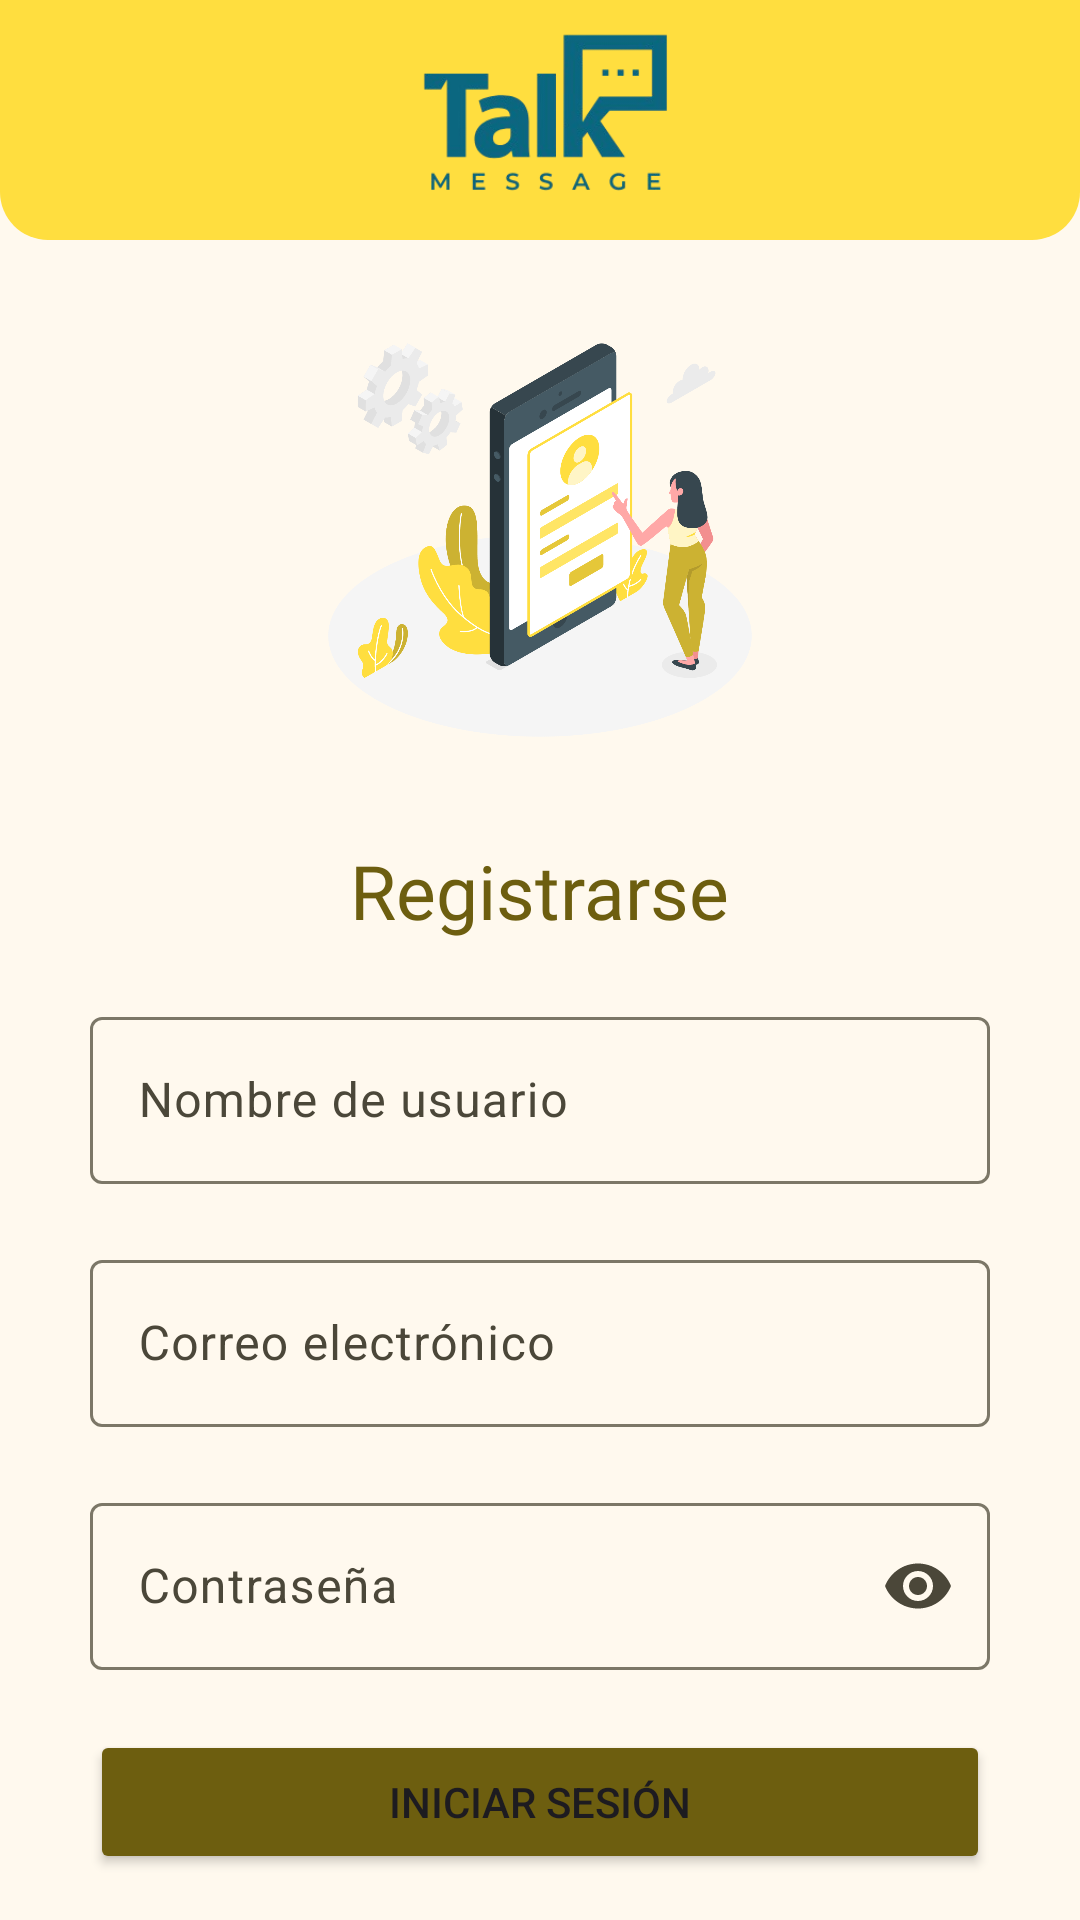

Layout XML and referenced resources for this Android screen:
<!-- AndroidManifest.xml: application theme Theme.EjemploChatReto2 -->
<!-- res/layout/activity_regiter.xml -->
<?xml version="1.0" encoding="utf-8"?>
<androidx.appcompat.widget.LinearLayoutCompat xmlns:android="http://schemas.android.com/apk/res/android"
    xmlns:app="http://schemas.android.com/apk/res-auto"
    xmlns:tools="http://schemas.android.com/tools"
    android:id="@+id/main"
    android:layout_width="match_parent"
    android:layout_height="match_parent"
    android:orientation="vertical"
    tools:context=".RegiterActivity">

    <LinearLayout
        android:layout_width="match_parent"
        android:layout_height="80dp"
        android:background="@drawable/rounded_background"
        android:gravity="center">
        <ImageView
            android:id="@+id/imageViewLogo"
            android:layout_width="250dp"
            android:layout_height="70dp"
            android:paddingTop="10dp"
            app:srcCompat="@drawable/logo2"
            android:layout_gravity="center_horizontal"/>
    </LinearLayout>

    <ImageView
        android:id="@+id/imageView"
        android:layout_width="200dp"
        android:layout_height="200dp"
        android:layout_marginTop="0dp"
        app:srcCompat="@drawable/register"
        android:layout_gravity="center_horizontal"/>

    <TextView
        android:id="@+id/textView"
        android:layout_width="wrap_content"
        android:layout_height="wrap_content"
        android:fontFamily="@font/merriweather_sans"
        android:text="Registrarse"
        android:textColor="@color/md_theme_primary"
        android:textSize="25dp"
        android:layout_gravity="center_horizontal"/>

    <com.google.android.material.textfield.TextInputLayout
        android:layout_width="match_parent"
        android:layout_height="wrap_content"
        android:layout_marginTop="20dp"
        android:layout_marginRight="30dp"
        android:layout_marginLeft="30dp"
        android:hint="@string/register_username_hint">

        <com.google.android.material.textfield.TextInputEditText
            android:id="@+id/usernameEditText"
            android:layout_width="match_parent"
            android:layout_height="wrap_content"
            android:layout_gravity="center_horizontal"
            />

    </com.google.android.material.textfield.TextInputLayout>

    <com.google.android.material.textfield.TextInputLayout
        android:layout_width="match_parent"
        android:layout_height="wrap_content"
        android:layout_marginTop="20dp"
        android:layout_marginRight="30dp"
        android:layout_marginLeft="30dp"
        android:hint="@string/register_email_hint">

        <com.google.android.material.textfield.TextInputEditText
            android:id="@+id/emailEditText"
            android:layout_width="match_parent"
            android:layout_height="wrap_content"
            android:layout_gravity="center_horizontal"
            />

    </com.google.android.material.textfield.TextInputLayout>

    <com.google.android.material.textfield.TextInputLayout
        android:layout_width="match_parent"
        android:layout_height="wrap_content"
        app:endIconMode="password_toggle"
        android:layout_marginTop="20dp"
        android:layout_marginRight="30dp"
        android:layout_marginLeft="30dp"
        android:hint="@string/register_password_hint">

        <com.google.android.material.textfield.TextInputEditText
            android:id="@+id/passwordEditText"
            android:layout_width="match_parent"
            android:layout_height="wrap_content"
            android:layout_gravity="center_horizontal"
            android:inputType="textPassword"
            />

    </com.google.android.material.textfield.TextInputLayout>

    <Button
        android:id="@+id/btnLogin"
        android:layout_width="300dp"
        android:layout_height="wrap_content"
        android:text="INICIAR SESIÓN"
        android:layout_gravity="center_horizontal"
        android:backgroundTint="@color/md_theme_primary"
        android:layout_marginTop="20dp"
        />
    <Button
        android:id="@+id/btnRegister"
        android:layout_width="300dp"
        android:layout_height="wrap_content"
        android:text="REGISTRARSE"
        android:layout_gravity="center_horizontal"
        android:backgroundTint="@color/md_theme_secondary"
        android:layout_marginTop="10dp"
        />


</androidx.appcompat.widget.LinearLayoutCompat>
<!-- resources referenced by this layout -->
<resources>
  <color name="md_theme_primary">#6D5E0F</color>
  <color name="md_theme_secondary">#0B6780</color>
  <!-- drawable rounded_background (drawable) -->
  <?xml version="1.0" encoding="utf-8"?>
  <shape xmlns:android="http://schemas.android.com/apk/res/android">
      <solid android:color="#FFDE3F"/> 
      <corners
          android:bottomLeftRadius="16dp"
          android:bottomRightRadius="16dp"/>
  </shape>
  <string name="register_email_hint">Correo electrónico</string>
  <string name="register_password_hint">Contraseña</string>
  <string name="register_username_hint">Nombre de usuario</string>
  <style name="Theme.EjemploChatReto2" parent="Base.Theme.EjemploChatReto2" />
  <color name="md_theme_onPrimary">#FFFFFF</color>
  <color name="md_theme_primaryContainer">#F8E287</color>
  <color name="md_theme_onPrimaryContainer">#221B00</color>
  <color name="md_theme_onSecondary">#FFFFFF</color>
  <color name="md_theme_secondaryContainer">#B9EAFF</color>
  <color name="md_theme_onSecondaryContainer">#001F29</color>
  <color name="md_theme_tertiary">#43664E</color>
  <color name="md_theme_onTertiary">#FFFFFF</color>
  <color name="md_theme_tertiaryContainer">#C5ECCE</color>
  <color name="md_theme_onTertiaryContainer">#00210F</color>
  <color name="md_theme_error">#BA1A1A</color>
  <color name="md_theme_onError">#FFFFFF</color>
  <color name="md_theme_errorContainer">#FFDAD6</color>
  <color name="md_theme_onErrorContainer">#410002</color>
  <color name="md_theme_background">#FFF9EE</color>
  <color name="md_theme_onBackground">#1E1B13</color>
  <color name="md_theme_surface">#FFF9EE</color>
  <color name="md_theme_onSurface">#1E1B13</color>
  <color name="md_theme_surfaceVariant">#EAE2D0</color>
  <color name="md_theme_onSurfaceVariant">#4B4739</color>
  <color name="md_theme_outline">#7C7767</color>
  <color name="md_theme_outlineVariant">#CDC6B4</color>
  <color name="md_theme_inverseSurface">#333027</color>
  <color name="md_theme_inverseOnSurface">#F7F0E2</color>
  <color name="md_theme_inversePrimary">#DBC66E</color>
  <color name="md_theme_primaryFixed">#F8E287</color>
  <color name="md_theme_onPrimaryFixed">#221B00</color>
  <color name="md_theme_primaryFixedDim">#DBC66E</color>
  <color name="md_theme_onPrimaryFixedVariant">#534600</color>
  <color name="md_theme_secondaryFixed">#B9EAFF</color>
  <color name="md_theme_onSecondaryFixed">#001F29</color>
  <color name="md_theme_secondaryFixedDim">#89D0ED</color>
  <color name="md_theme_onSecondaryFixedVariant">#004D62</color>
  <color name="md_theme_tertiaryFixed">#C5ECCE</color>
  <color name="md_theme_onTertiaryFixed">#00210F</color>
  <color name="md_theme_tertiaryFixedDim">#A9D0B3</color>
  <color name="md_theme_onTertiaryFixedVariant">#2C4E38</color>
  <color name="md_theme_surfaceDim">#E0D9CC</color>
  <color name="md_theme_surfaceBright">#FFF9EE</color>
  <color name="md_theme_surfaceContainerLowest">#FFFFFF</color>
  <color name="md_theme_surfaceContainerLow">#FAF3E5</color>
  <color name="md_theme_surfaceContainer">#F4EDDF</color>
  <color name="md_theme_surfaceContainerHigh">#EEE8DA</color>
  <color name="md_theme_surfaceContainerHighest">#E8E2D4</color>
</resources>
